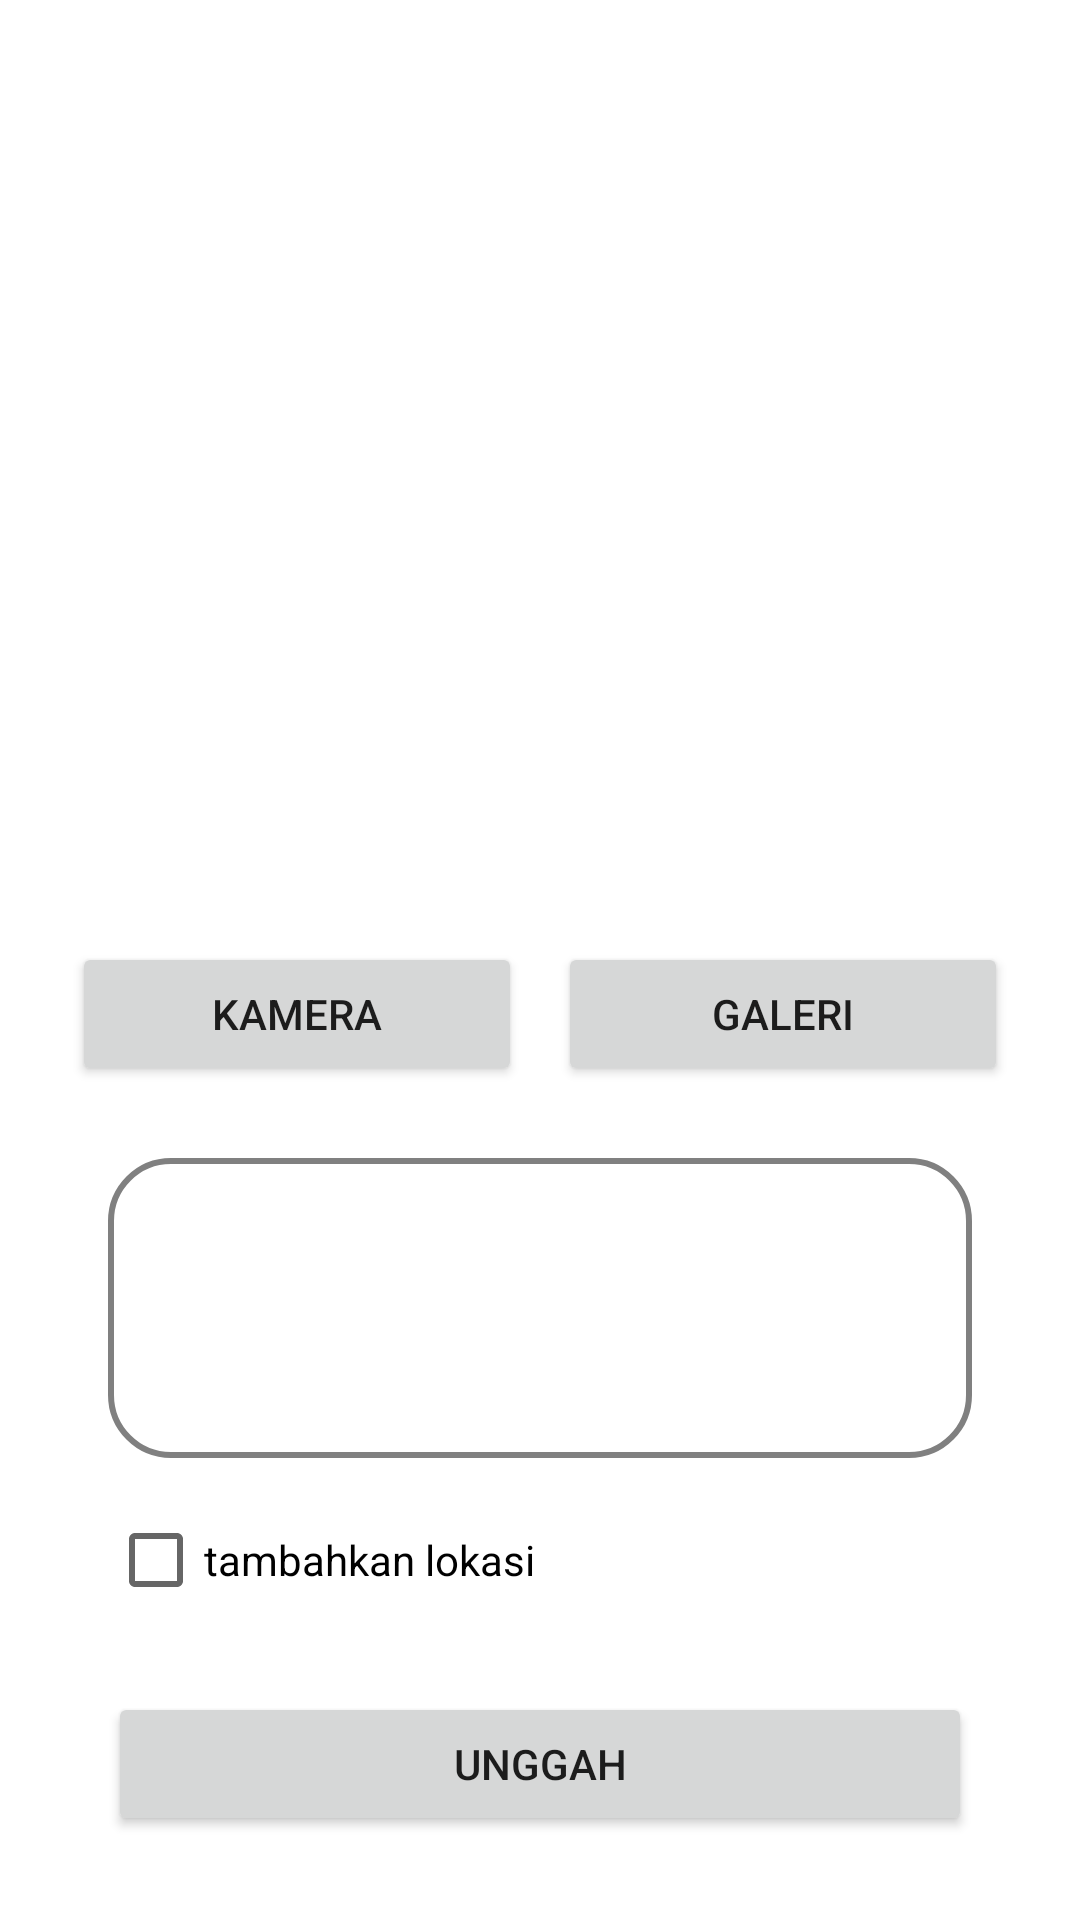

Here is an Android app screen rendered from its layout file. Give the layout XML and the strings, colors and styles it references.
<!-- AndroidManifest.xml: application theme Theme.StoryApp2 -->
<!-- res/layout/activity_add_story.xml -->
<?xml version="1.0" encoding="utf-8"?>
<androidx.constraintlayout.widget.ConstraintLayout xmlns:android="http://schemas.android.com/apk/res/android"
    xmlns:app="http://schemas.android.com/apk/res-auto"
    xmlns:tools="http://schemas.android.com/tools"
    android:layout_width="match_parent"
    android:layout_height="match_parent"
    android:padding="16dp"
    tools:context=".ui.addStory.AddStoryActivity">

    <ImageView
        android:id="@+id/previewImageView"
        android:layout_width="250dp"
        android:layout_height="250dp"
        android:layout_marginTop="24dp"
        android:src="@drawable/ic_baseline_insert_photo_24"
        app:layout_constraintStart_toStartOf="parent"
        app:layout_constraintEnd_toEndOf="parent"
        app:layout_constraintTop_toTopOf="parent"/>

    <LinearLayout
        android:id="@+id/linear_button"
        android:layout_width="wrap_content"
        android:layout_height="wrap_content"
        android:orientation="horizontal"
        android:layout_marginTop="16dp"
        android:padding="8dp"
        app:layout_constraintStart_toStartOf="parent"
        app:layout_constraintEnd_toEndOf="parent"
        app:layout_constraintTop_toBottomOf="@id/previewImageView">

        <Button
            android:id="@+id/btn_camera"
            android:layout_width="150dp"
            android:layout_height="wrap_content"
            android:text="@string/camera"
            android:layout_marginEnd="12dp" />

        <Button
            android:id="@+id/btn_gallery"
            android:layout_width="150dp"
            android:layout_height="wrap_content"
            android:text="@string/gallery"/>

    </LinearLayout>

    <com.google.android.material.textfield.TextInputEditText
        android:id="@+id/description"
        android:layout_width="match_parent"
        android:layout_height="100dp"
        android:layout_marginTop="16dp"
        android:layout_marginStart="20dp"
        android:layout_marginEnd="20dp"
        tools:text="@string/input_desc"
        android:textColor="@color/grey"
        android:textSize="16sp"
        android:background="@drawable/background_form"
        app:layout_constraintStart_toStartOf="parent"
        app:layout_constraintEnd_toEndOf="parent"
        app:layout_constraintTop_toBottomOf="@id/linear_button"/>

    <CheckBox
        android:id="@+id/location"
        android:layout_width="wrap_content"
        android:layout_height="wrap_content"
        android:layout_marginLeft="20dp"
        android:layout_marginTop="10dp"
        android:text="tambahkan lokasi"
        app:layout_constraintTop_toBottomOf="@id/description"
        app:layout_constraintBottom_toTopOf="@+id/btn_upload"
        app:layout_constraintStart_toStartOf="parent" />



    <Button
        android:id="@+id/btn_upload"
        android:layout_width="match_parent"
        android:layout_height="wrap_content"
        android:layout_marginStart="20dp"
        android:layout_marginEnd="20dp"
        android:layout_marginTop="20dp"
        android:text="@string/upload"
        app:layout_constraintStart_toStartOf="parent"
        app:layout_constraintEnd_toEndOf="parent"
        app:layout_constraintTop_toBottomOf="@id/location"/>

    <ProgressBar
        android:id="@+id/progressBarr"
        android:layout_width="60dp"
        android:layout_height="60dp"
        android:visibility="gone"
        app:layout_constraintBottom_toBottomOf="parent"
        app:layout_constraintEnd_toEndOf="parent"
        app:layout_constraintStart_toStartOf="parent"
        app:layout_constraintTop_toTopOf="parent"/>

</androidx.constraintlayout.widget.ConstraintLayout>
<!-- resources referenced by this layout -->
<resources>
  <color name="grey">#808080</color>
  <!-- drawable background_form (drawable) -->
  <?xml version="1.0" encoding="utf-8"?>
  <shape xmlns:android="http://schemas.android.com/apk/res/android">
  
      <solid android:color="?attr/colorTertiary"/>
  
      <corners android:radius="20dp" />
  
      <padding android:left="20dp"
          android:top="20dp"
          android:right="15dp"
          android:bottom="20dp"/>
  
      <stroke android:color="@color/grey" android:width="2dp" />
  
  </shape>
  <string name="camera">kamera</string>
  <string name="gallery">galeri</string>
  <string name="input_desc">masukkan deskripsi</string>
  <string name="upload">unggah</string>
  <style name="Theme.StoryApp2" parent="Theme.MaterialComponents.DayNight.DarkActionBar">
          
          <item name="colorPrimary">@color/purple_500</item>
          <item name="colorPrimaryVariant">@color/purple_700</item>
          <item name="colorOnPrimary">@color/white</item>
          
          <item name="colorSecondary">@color/teal_200</item>
          <item name="colorSecondaryVariant">@color/teal_700</item>
          <item name="colorOnSecondary">@color/black</item>
          
          <item name="android:statusBarColor" tools:targetApi="l">?attr/colorPrimaryVariant</item>
          
      </style>
  <color name="purple_500">#FF6200EE</color>
  <color name="purple_700">#FF3700B3</color>
  <color name="white">#FFFFFFFF</color>
  <color name="teal_200">#FF03DAC5</color>
  <color name="teal_700">#FF018786</color>
  <color name="black">#FF000000</color>
</resources>
